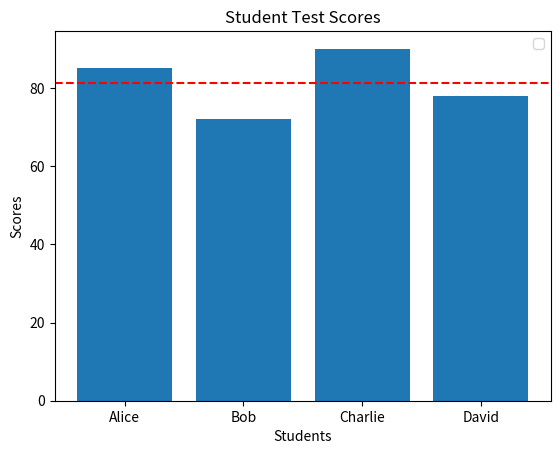

Write the Python code that produced this figure.
students = [
    {"name": "Alice", "score": 85},
    {"name": "Bob", "score": 72},
    {"name": "Charlie", "score": 90},
    {"name": "David", "score": 78}
]

import matplotlib.pyplot as plt

names = [student["name"] for student in students]
scores = [student ["score"] for student in students]

average_score = sum(scores) / len(scores)
print(f"Average score: {average_score}")

plt.figure()
plt.bar(names,scores)
plt.axhline(average_score, linestyle='--', color='r')
plt.xlabel("Students")
plt.ylabel("Scores")
plt.title("Student Test Scores")
plt.legend()
plt.show()